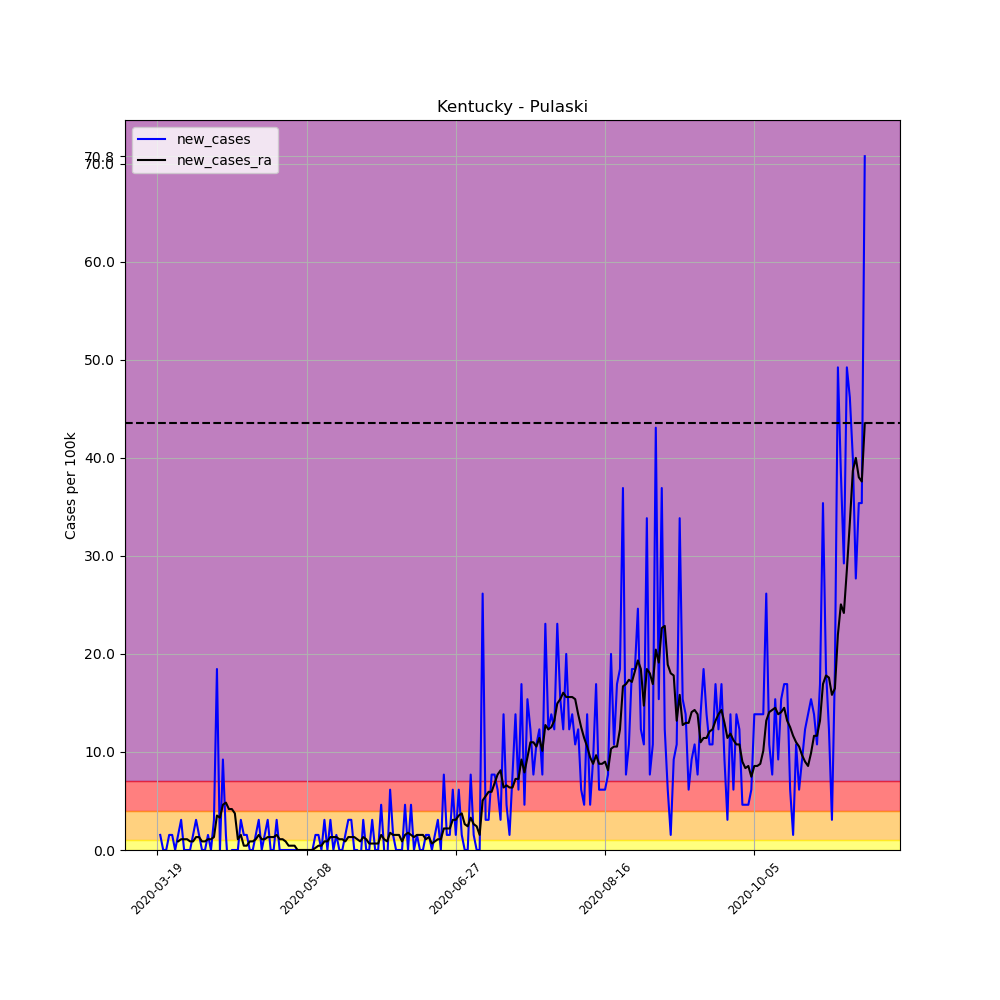

The file beside this chart, header and first rows:
, date, county, state, fips, cases, deaths, COUNTY, STNAME, CTYNAME, POPESTIMATE2019, per_100k, per_100k_ra, new_cases, new_cases_ra
165692, 2020-03-19, Pulaski, Kentucky, 21199, 1, 0, 199, Kentucky, Pulaski, 64979, 1.539, , , 
165693, 2020-03-20, Pulaski, Kentucky, 21199, 2, 0, 199, Kentucky, Pulaski, 64979, 3.078, , 1.539, 
165694, 2020-03-21, Pulaski, Kentucky, 21199, 2, 0, 199, Kentucky, Pulaski, 64979, 3.078, , 0.0, 
165695, 2020-03-22, Pulaski, Kentucky, 21199, 2, 0, 199, Kentucky, Pulaski, 64979, 3.078, , 0.0, 
165696, 2020-03-23, Pulaski, Kentucky, 21199, 3, 0, 199, Kentucky, Pulaski, 64979, 4.617, , 1.539, 
165697, 2020-03-24, Pulaski, Kentucky, 21199, 4, 0, 199, Kentucky, Pulaski, 64979, 6.156, , 1.539, 
165698, 2020-03-25, Pulaski, Kentucky, 21199, 4, 0, 199, Kentucky, Pulaski, 64979, 6.156, 3.957, 0.0, 
165699, 2020-03-26, Pulaski, Kentucky, 21199, 5, 0, 199, Kentucky, Pulaski, 64979, 7.695, 4.837, 1.539, 0.8794
165700, 2020-03-27, Pulaski, Kentucky, 21199, 7, 0, 199, Kentucky, Pulaski, 64979, 10.77, 5.936, 3.078, 1.099
165701, 2020-03-28, Pulaski, Kentucky, 21199, 7, 0, 199, Kentucky, Pulaski, 64979, 10.77, 7.035, 0.0, 1.099
165702, 2020-03-29, Pulaski, Kentucky, 21199, 7, 0, 199, Kentucky, Pulaski, 64979, 10.77, 8.134, 0.0, 1.099
165703, 2020-03-30, Pulaski, Kentucky, 21199, 7, 0, 199, Kentucky, Pulaski, 64979, 10.77, 9.014, 0.0, 0.8794
165704, 2020-03-31, Pulaski, Kentucky, 21199, 8, 0, 199, Kentucky, Pulaski, 64979, 12.31, 9.893, 1.539, 0.8794
165705, 2020-04-01, Pulaski, Kentucky, 21199, 10, 0, 199, Kentucky, Pulaski, 64979, 15.39, 11.21, 3.078, 1.319
165706, 2020-04-02, Pulaski, Kentucky, 21199, 11, 1, 199, Kentucky, Pulaski, 64979, 16.93, 12.53, 1.539, 1.319
165707, 2020-04-03, Pulaski, Kentucky, 21199, 11, 1, 199, Kentucky, Pulaski, 64979, 16.93, 13.41, 0.0, 0.8794
165708, 2020-04-04, Pulaski, Kentucky, 21199, 11, 1, 199, Kentucky, Pulaski, 64979, 16.93, 14.29, 0.0, 0.8794
165709, 2020-04-05, Pulaski, Kentucky, 21199, 12, 1, 199, Kentucky, Pulaski, 64979, 18.47, 15.39, 1.539, 1.099
165710, 2020-04-06, Pulaski, Kentucky, 21199, 12, 1, 199, Kentucky, Pulaski, 64979, 18.47, 16.49, 0.0, 1.099
165711, 2020-04-07, Pulaski, Kentucky, 21199, 14, 1, 199, Kentucky, Pulaski, 64979, 21.55, 17.81, 3.078, 1.319
165712, 2020-04-08, Pulaski, Kentucky, 21199, 26, 1, 199, Kentucky, Pulaski, 64979, 40.01, 21.33, 18.47, 3.518
165713, 2020-04-09, Pulaski, Kentucky, 21199, 26, 1, 199, Kentucky, Pulaski, 64979, 40.01, 24.62, 0.0, 3.298
165714, 2020-04-10, Pulaski, Kentucky, 21199, 32, 1, 199, Kentucky, Pulaski, 64979, 49.25, 29.24, 9.234, 4.617
165715, 2020-04-11, Pulaski, Kentucky, 21199, 33, 2, 199, Kentucky, Pulaski, 64979, 50.79, 34.08, 1.539, 4.837
165716, 2020-04-12, Pulaski, Kentucky, 21199, 31, 2, 199, Kentucky, Pulaski, 64979, 47.71, 38.25, -3.078, 4.177
165717, 2020-04-13, Pulaski, Kentucky, 21199, 31, 2, 199, Kentucky, Pulaski, 64979, 47.71, 42.43, 0.0, 4.177
165718, 2020-04-14, Pulaski, Kentucky, 21199, 31, 2, 199, Kentucky, Pulaski, 64979, 47.71, 46.17, 0.0, 3.737
165719, 2020-04-15, Pulaski, Kentucky, 21199, 31, 2, 199, Kentucky, Pulaski, 64979, 47.71, 47.27, 0.0, 1.099
165720, 2020-04-16, Pulaski, Kentucky, 21199, 33, 2, 199, Kentucky, Pulaski, 64979, 50.79, 48.81, 3.078, 1.539
165721, 2020-04-17, Pulaski, Kentucky, 21199, 34, 2, 199, Kentucky, Pulaski, 64979, 52.32, 49.25, 1.539, 0.4397
165722, 2020-04-18, Pulaski, Kentucky, 21199, 35, 2, 199, Kentucky, Pulaski, 64979, 53.86, 49.69, 1.539, 0.4397
165723, 2020-04-19, Pulaski, Kentucky, 21199, 35, 2, 199, Kentucky, Pulaski, 64979, 53.86, 50.57, 0.0, 0.8794
165724, 2020-04-20, Pulaski, Kentucky, 21199, 35, 2, 199, Kentucky, Pulaski, 64979, 53.86, 51.45, 0.0, 0.8794
165725, 2020-04-21, Pulaski, Kentucky, 21199, 36, 2, 199, Kentucky, Pulaski, 64979, 55.4, 52.54, 1.539, 1.099
165726, 2020-04-22, Pulaski, Kentucky, 21199, 38, 2, 199, Kentucky, Pulaski, 64979, 58.48, 54.08, 3.078, 1.539
165727, 2020-04-23, Pulaski, Kentucky, 21199, 38, 2, 199, Kentucky, Pulaski, 64979, 58.48, 55.18, 0.0, 1.099
165728, 2020-04-24, Pulaski, Kentucky, 21199, 39, 2, 199, Kentucky, Pulaski, 64979, 60.02, 56.28, 1.539, 1.099
165729, 2020-04-25, Pulaski, Kentucky, 21199, 41, 2, 199, Kentucky, Pulaski, 64979, 63.1, 57.6, 3.078, 1.319
165730, 2020-04-26, Pulaski, Kentucky, 21199, 41, 2, 199, Kentucky, Pulaski, 64979, 63.1, 58.92, 0.0, 1.319
165731, 2020-04-27, Pulaski, Kentucky, 21199, 41, 2, 199, Kentucky, Pulaski, 64979, 63.1, 60.24, 0.0, 1.319
165732, 2020-04-28, Pulaski, Kentucky, 21199, 43, 2, 199, Kentucky, Pulaski, 64979, 66.18, 61.78, 3.078, 1.539
165733, 2020-04-29, Pulaski, Kentucky, 21199, 43, 2, 199, Kentucky, Pulaski, 64979, 66.18, 62.88, 0.0, 1.099
165734, 2020-04-30, Pulaski, Kentucky, 21199, 43, 2, 199, Kentucky, Pulaski, 64979, 66.18, 63.98, 0.0, 1.099
165735, 2020-05-01, Pulaski, Kentucky, 21199, 43, 2, 199, Kentucky, Pulaski, 64979, 66.18, 64.86, 0.0, 0.8794
165736, 2020-05-02, Pulaski, Kentucky, 21199, 43, 2, 199, Kentucky, Pulaski, 64979, 66.18, 65.3, 0.0, 0.4397
165737, 2020-05-03, Pulaski, Kentucky, 21199, 43, 2, 199, Kentucky, Pulaski, 64979, 66.18, 65.74, 0.0, 0.4397
165738, 2020-05-04, Pulaski, Kentucky, 21199, 43, 2, 199, Kentucky, Pulaski, 64979, 66.18, 66.18, 0.0, 0.4397
165739, 2020-05-05, Pulaski, Kentucky, 21199, 43, 2, 199, Kentucky, Pulaski, 64979, 66.18, 66.18, 0.0, 0.0
165740, 2020-05-06, Pulaski, Kentucky, 21199, 43, 2, 199, Kentucky, Pulaski, 64979, 66.18, 66.18, 0.0, 0.0
165741, 2020-05-07, Pulaski, Kentucky, 21199, 43, 2, 199, Kentucky, Pulaski, 64979, 66.18, 66.18, 0.0, 0.0
165742, 2020-05-08, Pulaski, Kentucky, 21199, 43, 2, 199, Kentucky, Pulaski, 64979, 66.18, 66.18, 0.0, 0.0
165743, 2020-05-09, Pulaski, Kentucky, 21199, 43, 2, 199, Kentucky, Pulaski, 64979, 66.18, 66.18, 0.0, 0.0
165744, 2020-05-10, Pulaski, Kentucky, 21199, 43, 2, 199, Kentucky, Pulaski, 64979, 66.18, 66.18, 0.0, 0.0
165745, 2020-05-11, Pulaski, Kentucky, 21199, 44, 2, 199, Kentucky, Pulaski, 64979, 67.71, 66.4, 1.539, 0.2199
165746, 2020-05-12, Pulaski, Kentucky, 21199, 45, 2, 199, Kentucky, Pulaski, 64979, 69.25, 66.83, 1.539, 0.4397
165747, 2020-05-13, Pulaski, Kentucky, 21199, 45, 2, 199, Kentucky, Pulaski, 64979, 69.25, 67.27, 0.0, 0.4397
165748, 2020-05-14, Pulaski, Kentucky, 21199, 47, 2, 199, Kentucky, Pulaski, 64979, 72.33, 68.15, 3.078, 0.8794
165749, 2020-05-15, Pulaski, Kentucky, 21199, 47, 2, 199, Kentucky, Pulaski, 64979, 72.33, 69.03, 0.0, 0.8794
165750, 2020-05-16, Pulaski, Kentucky, 21199, 49, 2, 199, Kentucky, Pulaski, 64979, 75.41, 70.35, 3.078, 1.319
165751, 2020-05-17, Pulaski, Kentucky, 21199, 49, 2, 199, Kentucky, Pulaski, 64979, 75.41, 71.67, 0.0, 1.319
... 178 more rows
